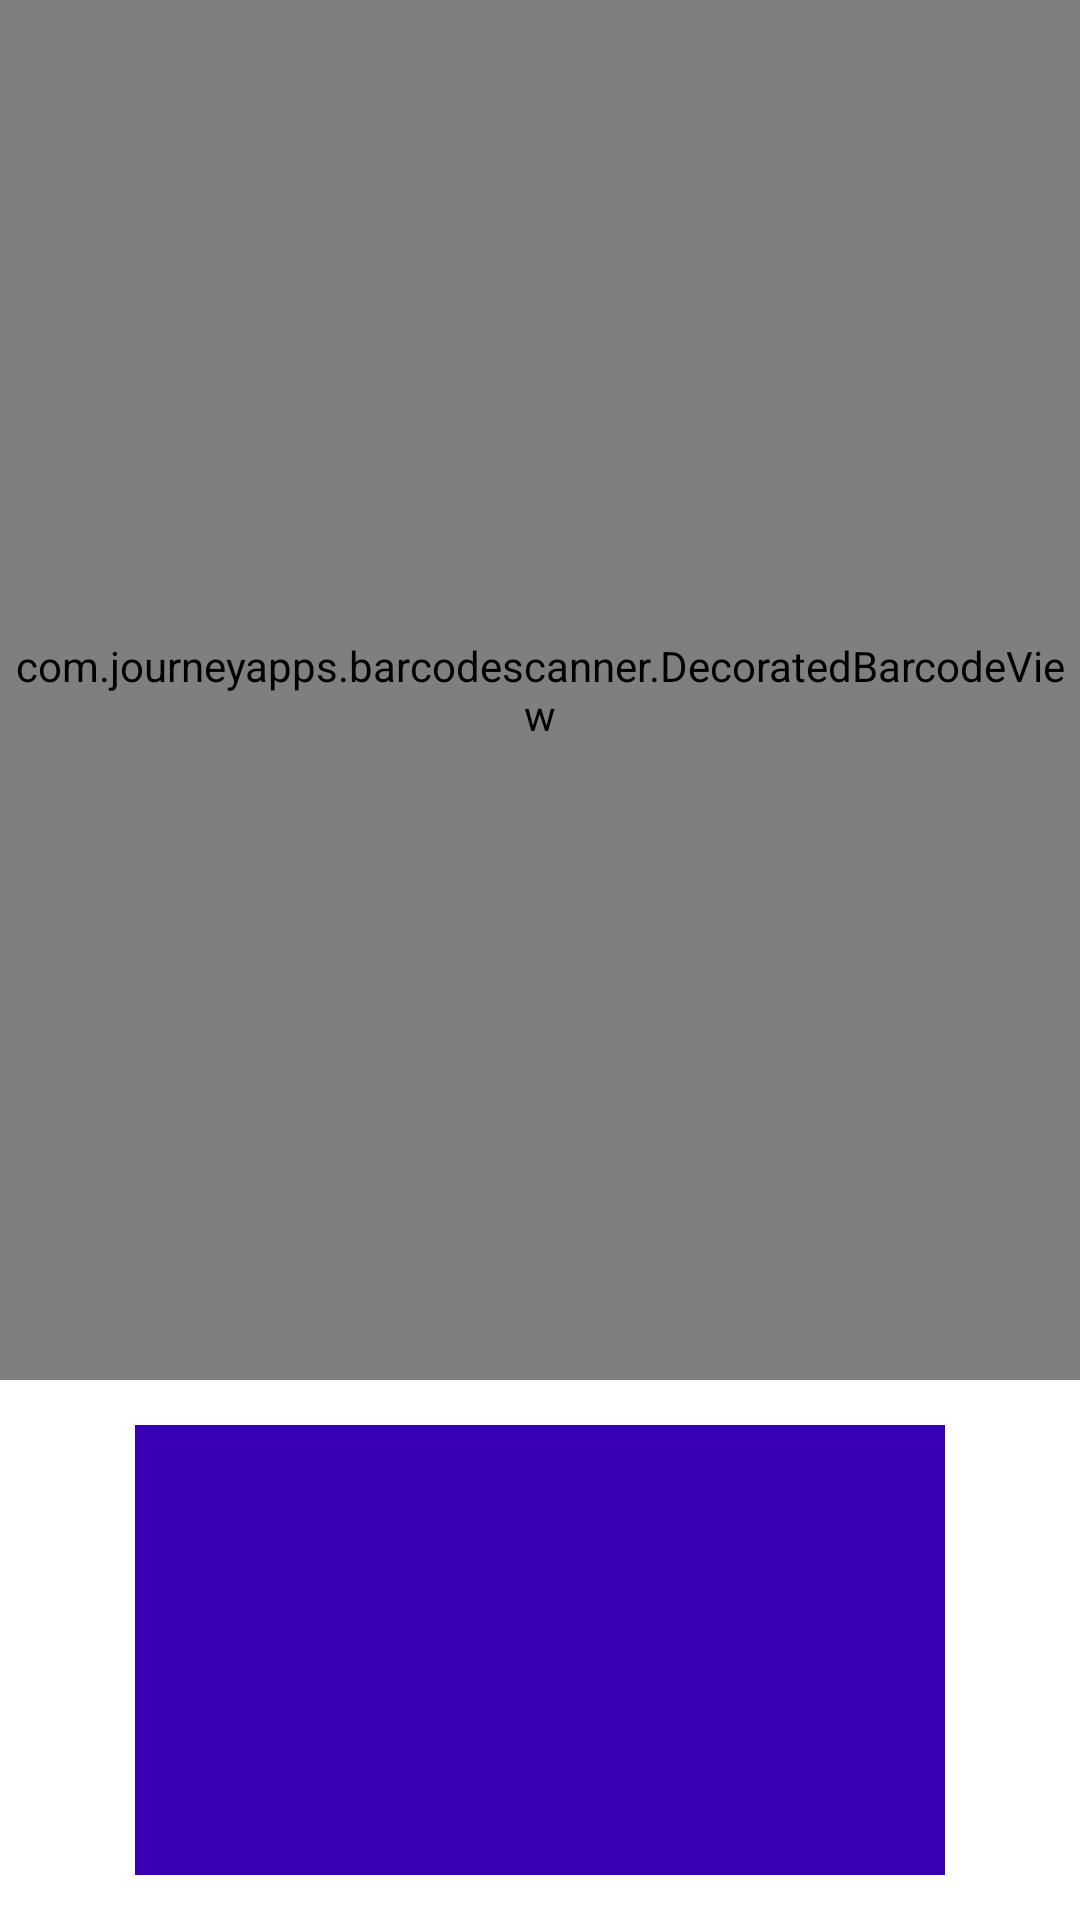

Write the Android layout XML for this screen, with the resource values it uses.
<!-- AndroidManifest.xml: application theme Theme.Clipy -->
<!-- res/layout/fragment_qr.xml -->
<?xml version="1.0" encoding="utf-8"?>
<androidx.constraintlayout.widget.ConstraintLayout xmlns:android="http://schemas.android.com/apk/res/android"
    xmlns:app="http://schemas.android.com/apk/res-auto"
    xmlns:tools="http://schemas.android.com/tools"
    android:layout_width="match_parent"
    android:layout_height="match_parent"
    tools:context=".ui.scan.QRFragment">

    <com.journeyapps.barcodescanner.DecoratedBarcodeView
        android:id="@+id/dbv_qr_scanner"
        android:layout_width="match_parent"
        android:layout_height="0dp"
        app:layout_constraintBottom_toTopOf="@+id/constraintLayout"
        app:layout_constraintEnd_toEndOf="parent"
        app:layout_constraintStart_toStartOf="parent"
        app:layout_constraintTop_toTopOf="parent"
        app:zxing_scanner_layout="@layout/zxing_barcode_scanner" />

    <androidx.constraintlayout.widget.ConstraintLayout
        android:id="@+id/constraintLayout"
        android:layout_width="match_parent"
        android:layout_height="180dp"
        app:layout_constraintBottom_toBottomOf="parent"
        app:layout_constraintEnd_toEndOf="parent"
        app:layout_constraintStart_toStartOf="parent">

        <ImageView
            android:id="@+id/iv_business_card"
            android:layout_width="270dp"
            android:layout_height="150dp"
            android:background="@color/purple_700"
            app:layout_constraintBottom_toBottomOf="parent"
            app:layout_constraintEnd_toEndOf="parent"
            app:layout_constraintStart_toStartOf="parent"
            app:layout_constraintTop_toTopOf="parent" />
    </androidx.constraintlayout.widget.ConstraintLayout>
</androidx.constraintlayout.widget.ConstraintLayout>
<!-- res/layout/zxing_barcode_scanner.xml (included above) -->
<?xml version="1.0" encoding="utf-8"?>
<merge xmlns:android="http://schemas.android.com/apk/res/android"
    xmlns:app="http://schemas.android.com/apk/res-auto"
    android:layout_width="match_parent"
    android:layout_height="match_parent">

    <com.journeyapps.barcodescanner.BarcodeView
        android:id="@+id/zxing_barcode_surface"
        android:layout_width="match_parent"
        android:layout_height="match_parent"
        app:zxing_framing_rect_width="250dp"
        app:zxing_framing_rect_height="250dp"/>

    <com.journeyapps.barcodescanner.ViewfinderView
        android:id="@+id/zxing_viewfinder_view"
        android:layout_width="match_parent"
        android:layout_height="match_parent"
        app:zxing_possible_result_points="#00000000"

        app:zxing_viewfinder_laser_visibility="false"
        app:zxing_viewfinder_mask="#60FFFFFF"/>

    <TextView
        android:id="@+id/zxing_status_view"
        android:layout_width="wrap_content"
        android:layout_height="wrap_content"
        android:layout_gravity="bottom|center_horizontal"
        android:background="@color/zxing_transparent"
        android:text=""
        android:textColor="@color/zxing_status_text"/>
</merge>
<!-- resources referenced by this layout -->
<resources>
  <style name="Theme.Clipy" parent="Theme.MaterialComponents.DayNight.NoActionBar">
          
          <item name="colorPrimary">@color/purple_500</item>
          <item name="colorPrimaryVariant">@color/purple_700</item>
          <item name="colorOnPrimary">@color/white</item>
          
          <item name="colorSecondary">@color/teal_200</item>
          <item name="colorSecondaryVariant">@color/teal_700</item>
          <item name="colorOnSecondary">@color/black</item>
          
          <item name="android:statusBarColor">?attr/colorPrimaryVariant</item>
          
      </style>
  <!-- not gathered from this repository: default colours our renderer supplied (Android Studio template values) -->
  <color name="purple_500">#FF6200EE</color>
  <color name="purple_700">#FF3700B3</color>
  <color name="teal_200">#FF03DAC5</color>
  <color name="teal_700">#FF018786</color>
  <color name="black">#FF000000</color>
  <color name="white">#FFFFFFFF</color>
</resources>
